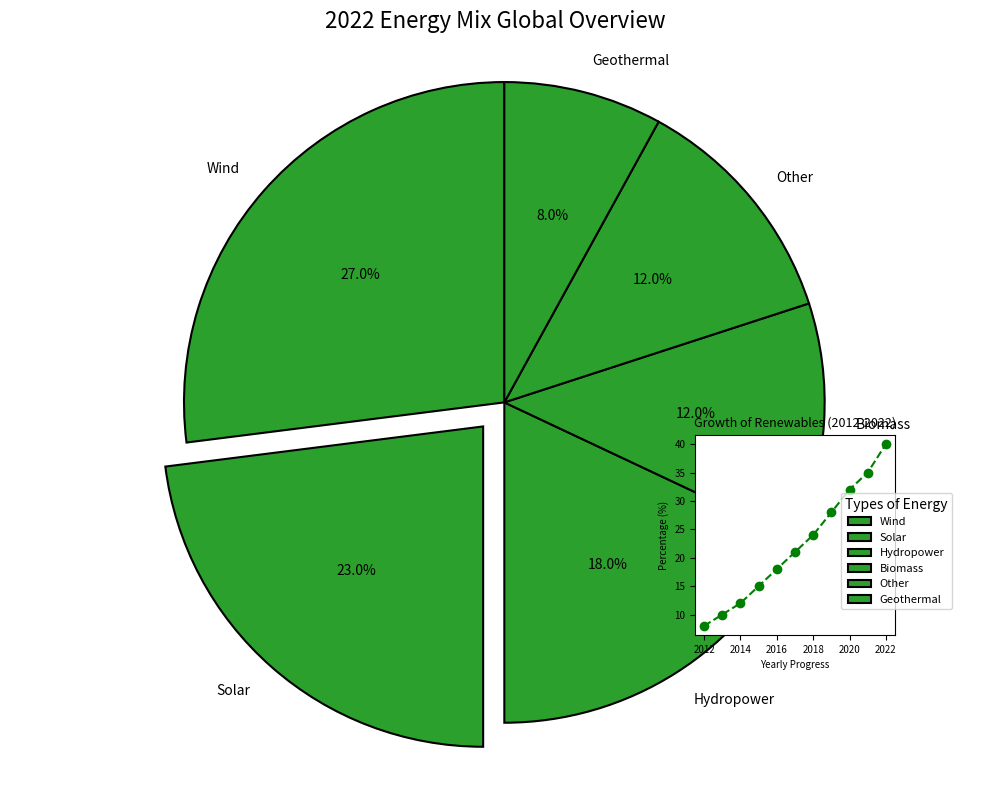

Reproduce this figure in Python.
import matplotlib.pyplot as plt
import numpy as np

energy_sources = ['Wind', 'Solar', 'Hydropower', 'Biomass', 'Other', 'Geothermal']
percentages = [27, 23, 18, 12, 12, 8]

single_color = '#2ca02c'

explode = (0, 0.1, 0, 0, 0, 0)

fig, ax = plt.subplots(figsize=(10, 8))

wedges, texts, autotexts = ax.pie(
    percentages,
    labels=energy_sources,
    autopct='%1.1f%%',
    startangle=90,
    colors=[single_color] * len(energy_sources),
    explode=explode,
    wedgeprops={'edgecolor': 'black', 'linewidth': 1.5}
)

ax.set_title(
    "2022 Energy Mix Global Overview",
    fontsize=16, fontweight='light', pad=15
)
plt.setp(autotexts, size=10, weight='normal', color='black')
plt.setp(texts, size=10)

ax.axis('equal')

years = np.arange(2012, 2023)
growth = [8, 10, 12, 15, 18, 21, 24, 28, 32, 35, 40]

ax_inset = fig.add_axes([0.7, 0.2, 0.2, 0.25])
ax_inset.plot(years, growth, linestyle='--', marker='o', color='green')
ax_inset.set_title("Growth of Renewables (2012-2022)", fontsize=9)
ax_inset.set_ylabel("Percentage (%)", fontsize=7)
ax_inset.set_xlabel("Yearly Progress", fontsize=7)
ax_inset.tick_params(axis='both', labelsize=7)

plt.legend(wedges, energy_sources, title="Types of Energy", loc="lower left", bbox_to_anchor=(0.7, 0.1, 0.5, 1), fontsize=8)

plt.tight_layout()
plt.show()
